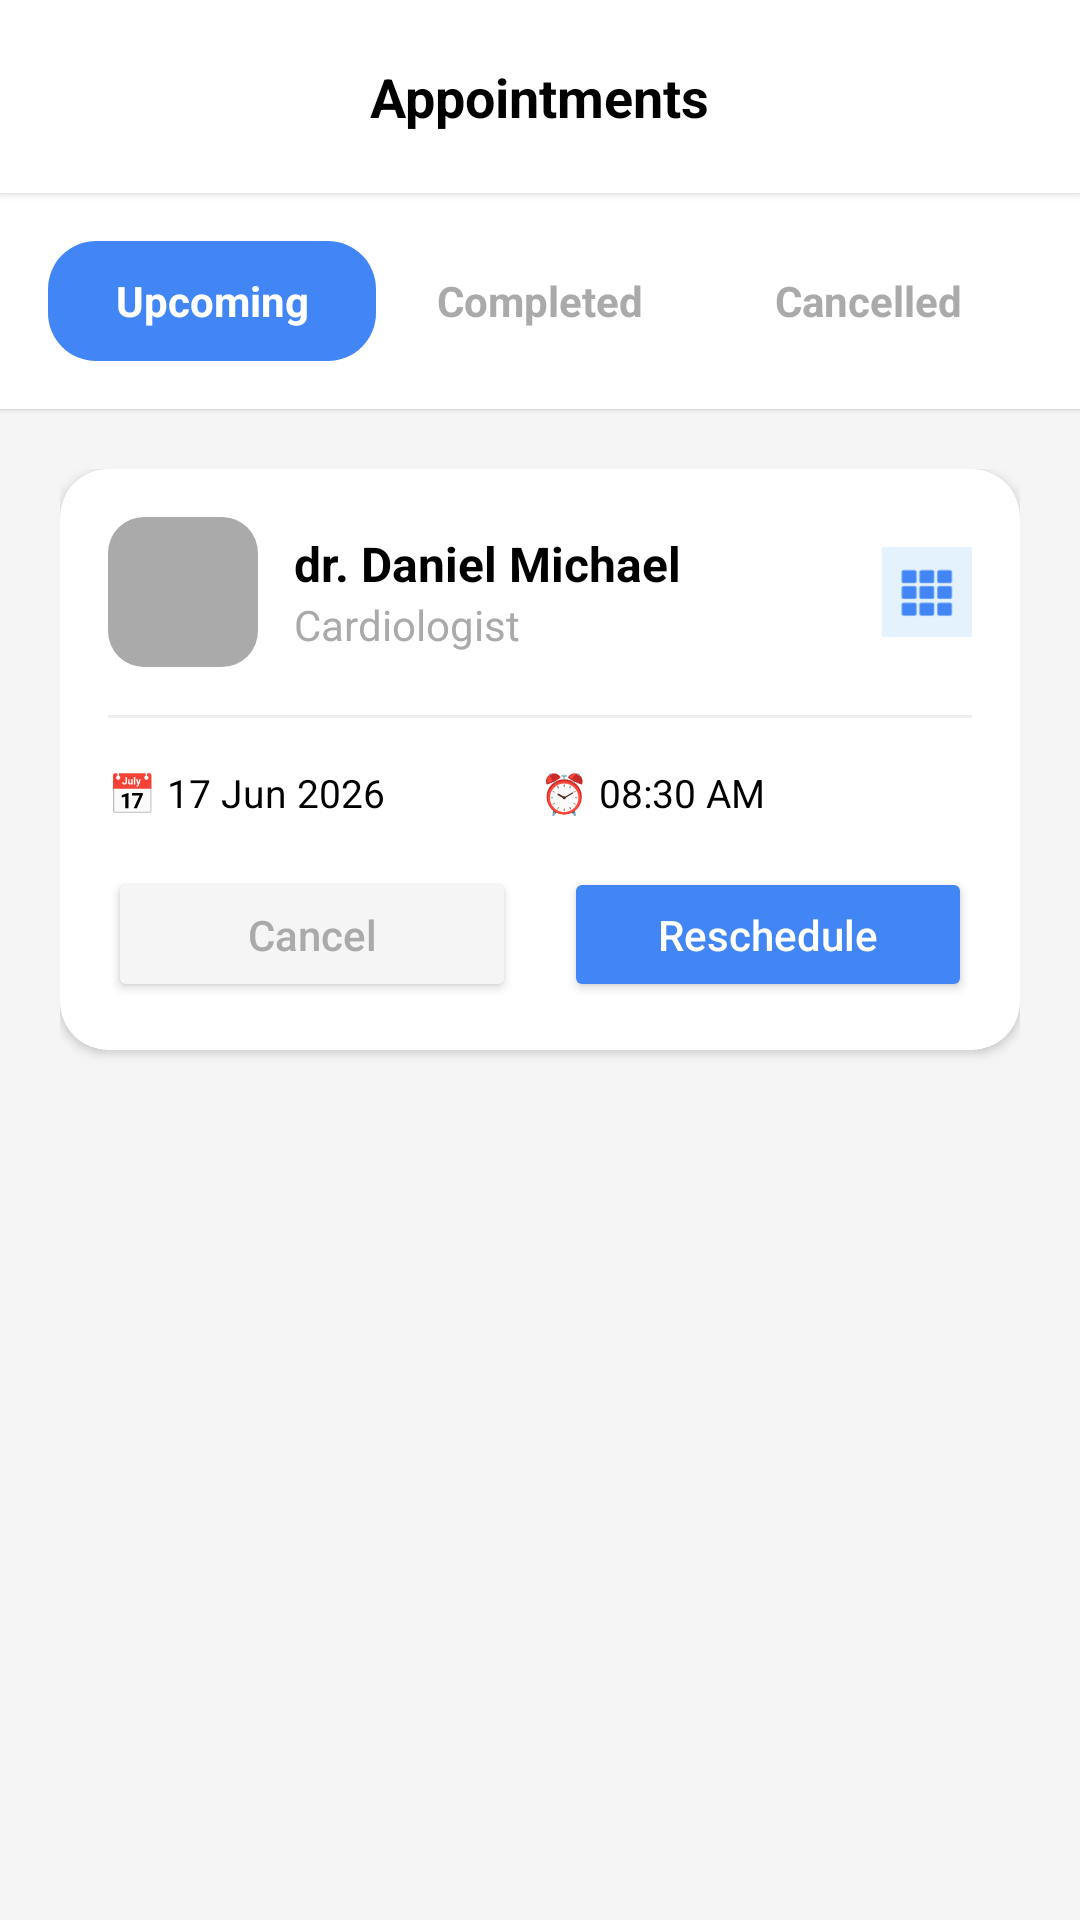

Write the Android layout XML for this screen, with the resource values it uses.
<!-- AndroidManifest.xml: application theme Theme.IndonesianHealthyCare -->
<!-- res/layout/fragment_schedule.xml -->
<?xml version="1.0" encoding="utf-8"?>
<LinearLayout xmlns:android="http://schemas.android.com/apk/res/android"
    xmlns:app="http://schemas.android.com/apk/res-auto"
    android:layout_width="match_parent"
    android:layout_height="match_parent"
    android:orientation="vertical"
    android:background="#F5F5F5">

    <RelativeLayout android:layout_width="match_parent" android:layout_height="wrap_content" android:padding="20dp" android:background="@color/white" android:elevation="2dp">
        <TextView android:layout_width="wrap_content" android:layout_height="wrap_content" android:text="Appointments" android:textSize="18sp" android:textStyle="bold" android:textColor="@color/black" android:layout_centerInParent="true"/>
    </RelativeLayout>

    <LinearLayout android:layout_width="match_parent" android:layout_height="wrap_content" android:orientation="horizontal" android:background="@color/white" android:padding="16dp" android:elevation="1dp">
        <TextView android:layout_width="0dp" android:layout_height="40dp" android:layout_weight="1" android:gravity="center" android:background="@drawable/bg_blue_rounded" android:text="Upcoming" android:textColor="@color/white" android:textStyle="bold"/>
        <TextView android:layout_width="0dp" android:layout_height="40dp" android:layout_weight="1" android:gravity="center" android:text="Completed" android:textColor="@android:color/darker_gray" android:textStyle="bold"/>
        <TextView android:layout_width="0dp" android:layout_height="40dp" android:layout_weight="1" android:gravity="center" android:text="Cancelled" android:textColor="@android:color/darker_gray" android:textStyle="bold"/>
    </LinearLayout>

    <ScrollView android:layout_width="match_parent" android:layout_height="match_parent" android:padding="20dp">
        <LinearLayout android:layout_width="match_parent" android:layout_height="wrap_content" android:orientation="vertical">

            <androidx.cardview.widget.CardView android:layout_width="match_parent" android:layout_height="wrap_content" app:cardCornerRadius="16dp" app:cardElevation="2dp" app:cardBackgroundColor="@color/white" android:layout_marginBottom="16dp">
                <LinearLayout android:layout_width="match_parent" android:layout_height="wrap_content" android:orientation="vertical" android:padding="16dp">
                    <LinearLayout android:layout_width="match_parent" android:layout_height="wrap_content" android:orientation="horizontal" android:gravity="center_vertical">
                        <androidx.cardview.widget.CardView android:layout_width="50dp" android:layout_height="50dp" app:cardCornerRadius="12dp" app:cardElevation="0dp">
                            <ImageView android:layout_width="match_parent" android:layout_height="match_parent" android:src="@android:color/darker_gray" android:scaleType="centerCrop"/>
                        </androidx.cardview.widget.CardView>
                        <LinearLayout android:layout_width="0dp" android:layout_height="wrap_content" android:layout_weight="1" android:orientation="vertical" android:layout_marginStart="12dp">
                            <TextView android:layout_width="wrap_content" android:layout_height="wrap_content" android:text="dr. Daniel Michael" android:textStyle="bold" android:textColor="@color/black" android:textSize="16sp"/>
                            <TextView android:layout_width="wrap_content" android:layout_height="wrap_content" android:text="Cardiologist" android:textColor="@android:color/darker_gray" android:textSize="14sp"/>
                        </LinearLayout>
                        <ImageView android:layout_width="30dp" android:layout_height="30dp" android:src="@android:drawable/ic_dialog_dialer" app:tint="#4285F4" android:background="#E3F2FD" android:padding="6dp"/>
                    </LinearLayout>
                    <View android:layout_width="match_parent" android:layout_height="1dp" android:background="#EEEEEE" android:layout_marginVertical="16dp"/>
                    <LinearLayout android:layout_width="match_parent" android:layout_height="wrap_content" android:orientation="horizontal">
                        <TextView android:layout_width="0dp" android:layout_height="wrap_content" android:layout_weight="1" android:text="📅 17 Jun 2026" android:textColor="@color/black" android:textSize="13sp"/>
                        <TextView android:layout_width="0dp" android:layout_height="wrap_content" android:layout_weight="1" android:text="⏰ 08:30 AM" android:textColor="@color/black" android:textSize="13sp"/>
                    </LinearLayout>
                    <LinearLayout android:layout_width="match_parent" android:layout_height="wrap_content" android:orientation="horizontal" android:layout_marginTop="16dp">
                        <Button android:id="@+id/btnCancel" android:layout_width="0dp" android:layout_height="45dp" android:layout_weight="1" android:text="Cancel" android:textColor="@android:color/darker_gray" android:backgroundTint="#F5F5F5" android:layout_marginEnd="8dp" app:cornerRadius="8dp" android:textAllCaps="false"/>
                        <Button android:id="@+id/btnReschedule" android:layout_width="0dp" android:layout_height="45dp" android:layout_weight="1" android:text="Reschedule" android:textColor="@color/white" android:backgroundTint="#4285F4" android:layout_marginStart="8dp" app:cornerRadius="8dp" android:textAllCaps="false"/>
                    </LinearLayout>
                </LinearLayout>
            </androidx.cardview.widget.CardView>
        </LinearLayout>
    </ScrollView>
</LinearLayout>
<!-- resources referenced by this layout -->
<resources>
  <color name="black">#000000</color>
  <color name="white">#FFFFFF</color>
  <!-- drawable bg_blue_rounded (drawable) -->
  <?xml version="1.0" encoding="utf-8"?>
  <shape xmlns:android="http://schemas.android.com/apk/res/android">
      <solid android:color="#4285F4" /> <corners android:radius="16dp" />
  </shape>
  <style name="Theme.IndonesianHealthyCare" parent="Base.Theme.IndonesianHealthyCare" />
  <style name="Base.Theme.IndonesianHealthyCare" parent="Theme.Material3.DayNight.NoActionBar">
          
          
      </style>
</resources>
